Image classification data set "dataset" (RageQuitters/Mahjong on GitHub). Class labels (34): 1 bam, 1 CHAR, 1 dot, 2 bam, 2 CHAR, 2 dot, 3 bam, 3 CHAR, 3 dot, 4 bam, 4 CHAR, 4 dot, 5 bam, 5 CHAR, 5 dot, 6 bam, 6 CHAR, 6 dot, 7 bam, 7 CHAR, 7 dot, 8 bam, 8 CHAR, 8 dot, 9 bam, 9 CHAR, 9 dot, east wind tile, green dragon tile, north wind tile, red dragon tile, south wind tile, west wind tile, white dragon tile.

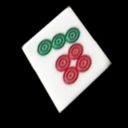
Label: 7 dot

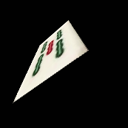
Label: 5 bam

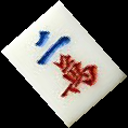
Label: 2 CHAR

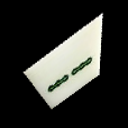
Label: 2 bam

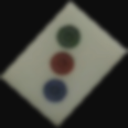
Label: 3 dot

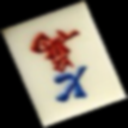
Label: 7 CHAR
